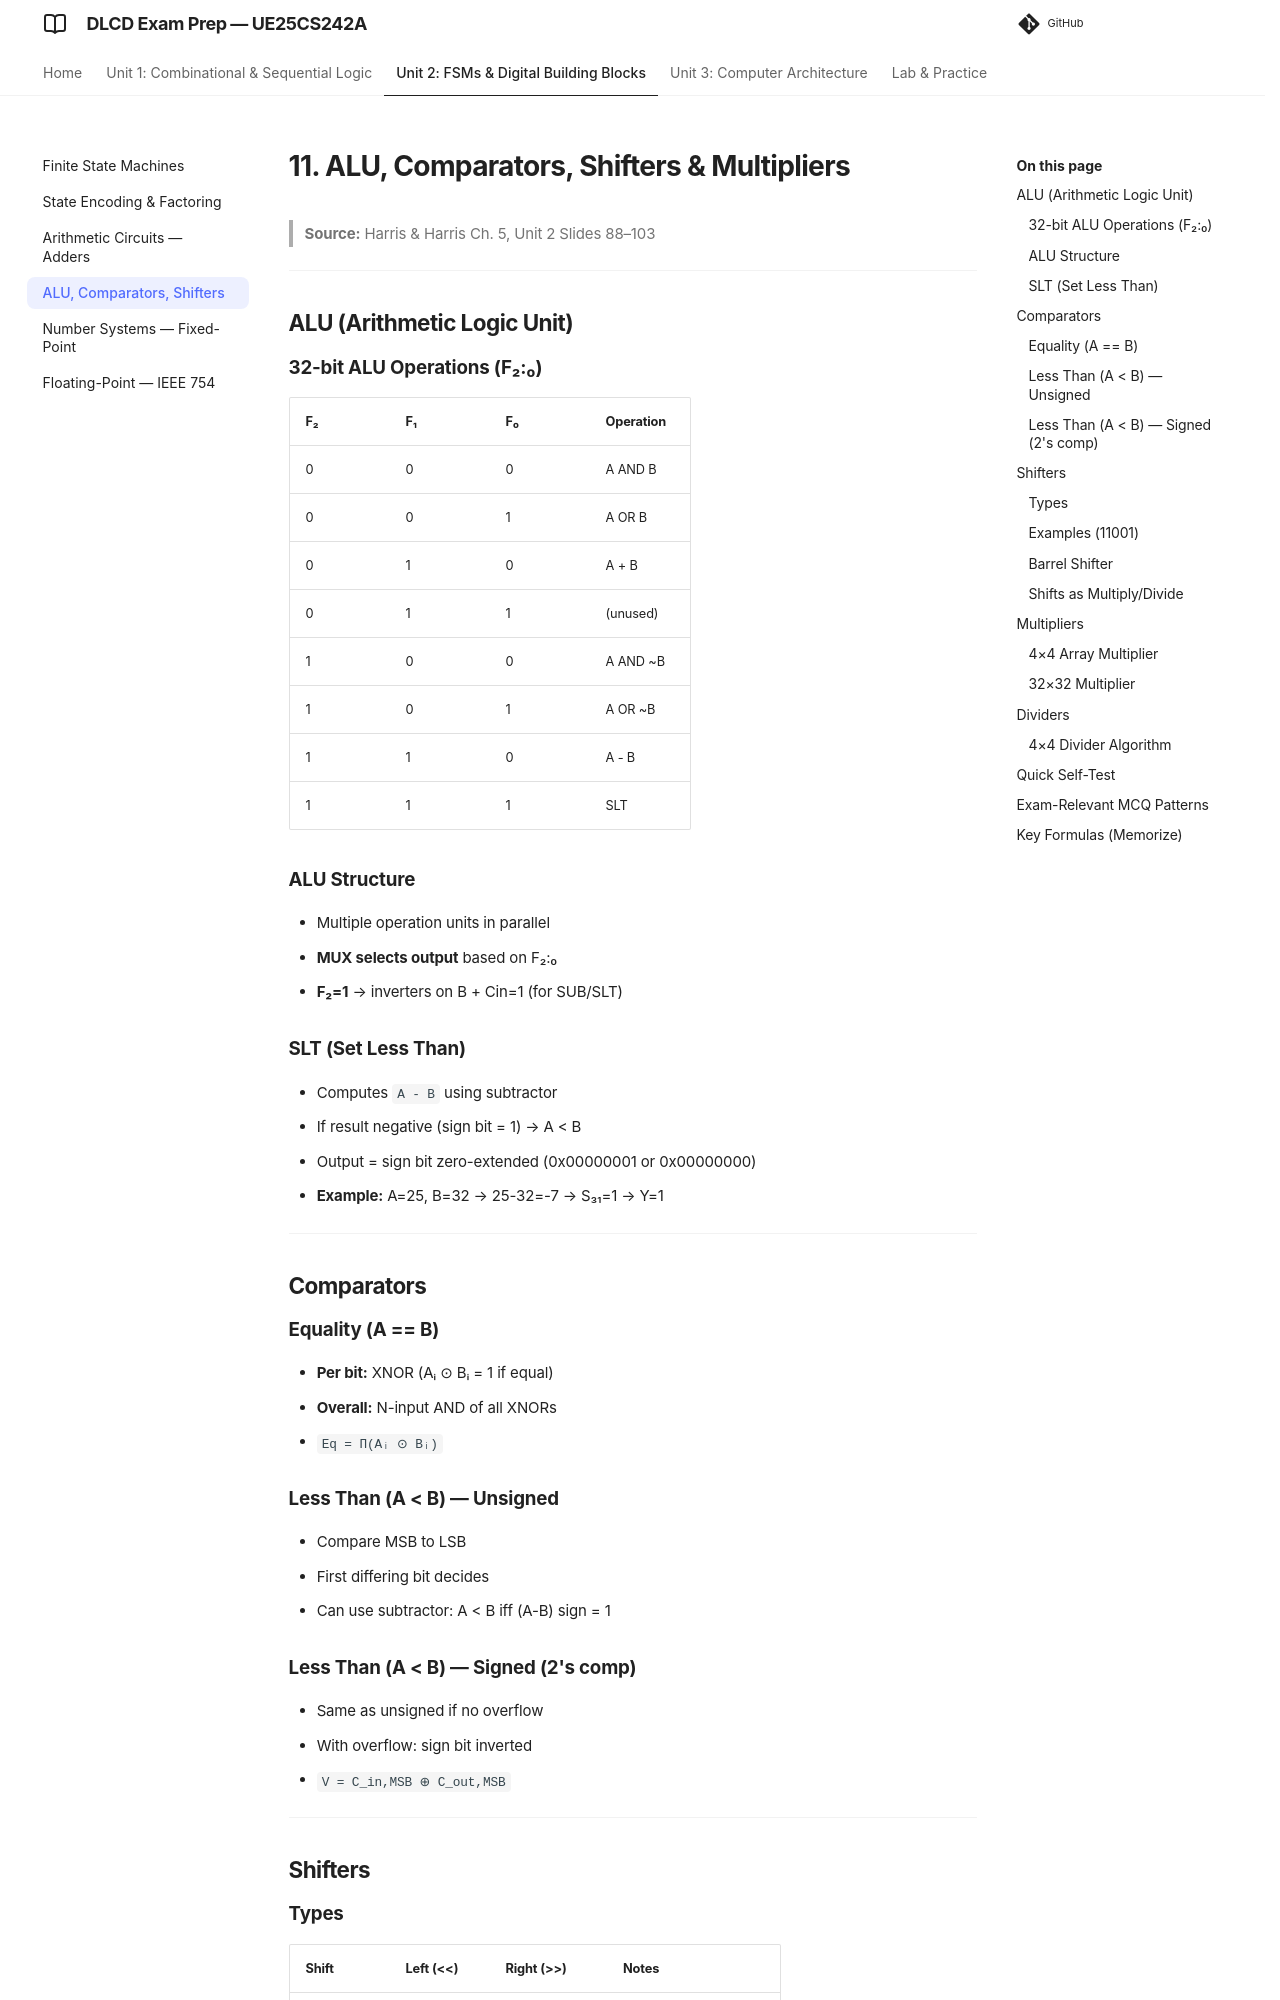

repository: imyash0722/SEM3-DLCD-UE25CS242A-STUDY-MATERIAL · page: 11_alu-comparator-shifter-multiplier/index.html · generator: mkdocs

# 11. ALU, Comparators, Shifters & Multipliers

> **Source:** Harris & Harris Ch. 5, Unit 2 Slides 88–103

---

## ALU (Arithmetic Logic Unit)

### 32-bit ALU Operations (F₂:₀)
| F₂ | F₁ | F₀ | Operation |
|----|----|----|-----------|
| 0  | 0  | 0  | A AND B   |
| 0  | 0  | 1  | A OR B    |
| 0  | 1  | 0  | A + B     |
| 0  | 1  | 1  | (unused)  |
| 1  | 0  | 0  | A AND ~B  |
| 1  | 0  | 1  | A OR ~B   |
| 1  | 1  | 0  | A - B     |
| 1  | 1  | 1  | SLT       |

### ALU Structure
- Multiple operation units in parallel
- **MUX selects output** based on F₂:₀
- **F₂=1** → inverters on B + Cin=1 (for SUB/SLT)

### SLT (Set Less Than)
- Computes `A - B` using subtractor
- If result negative (sign bit = 1) → A < B
- Output = sign bit zero-extended (0x00000001 or 0x00000000)
- **Example:** A=25, B=32 → 25-32=-7 → S₃₁=1 → Y=1

---

## Comparators

### Equality (A == B)
- **Per bit:** XNOR (Aᵢ ⊙ Bᵢ = 1 if equal)
- **Overall:** N-input AND of all XNORs
- `Eq = Π(Aᵢ ⊙ Bᵢ)`

### Less Than (A < B) — Unsigned
- Compare MSB to LSB
- First differing bit decides
- Can use subtractor: A < B iff (A-B) sign = 1

### Less Than (A < B) — Signed (2's comp)
- Same as unsigned if no overflow
- With overflow: sign bit inverted
- `V = C_in,MSB ⊕ C_out,MSB`

---

## Shifters
